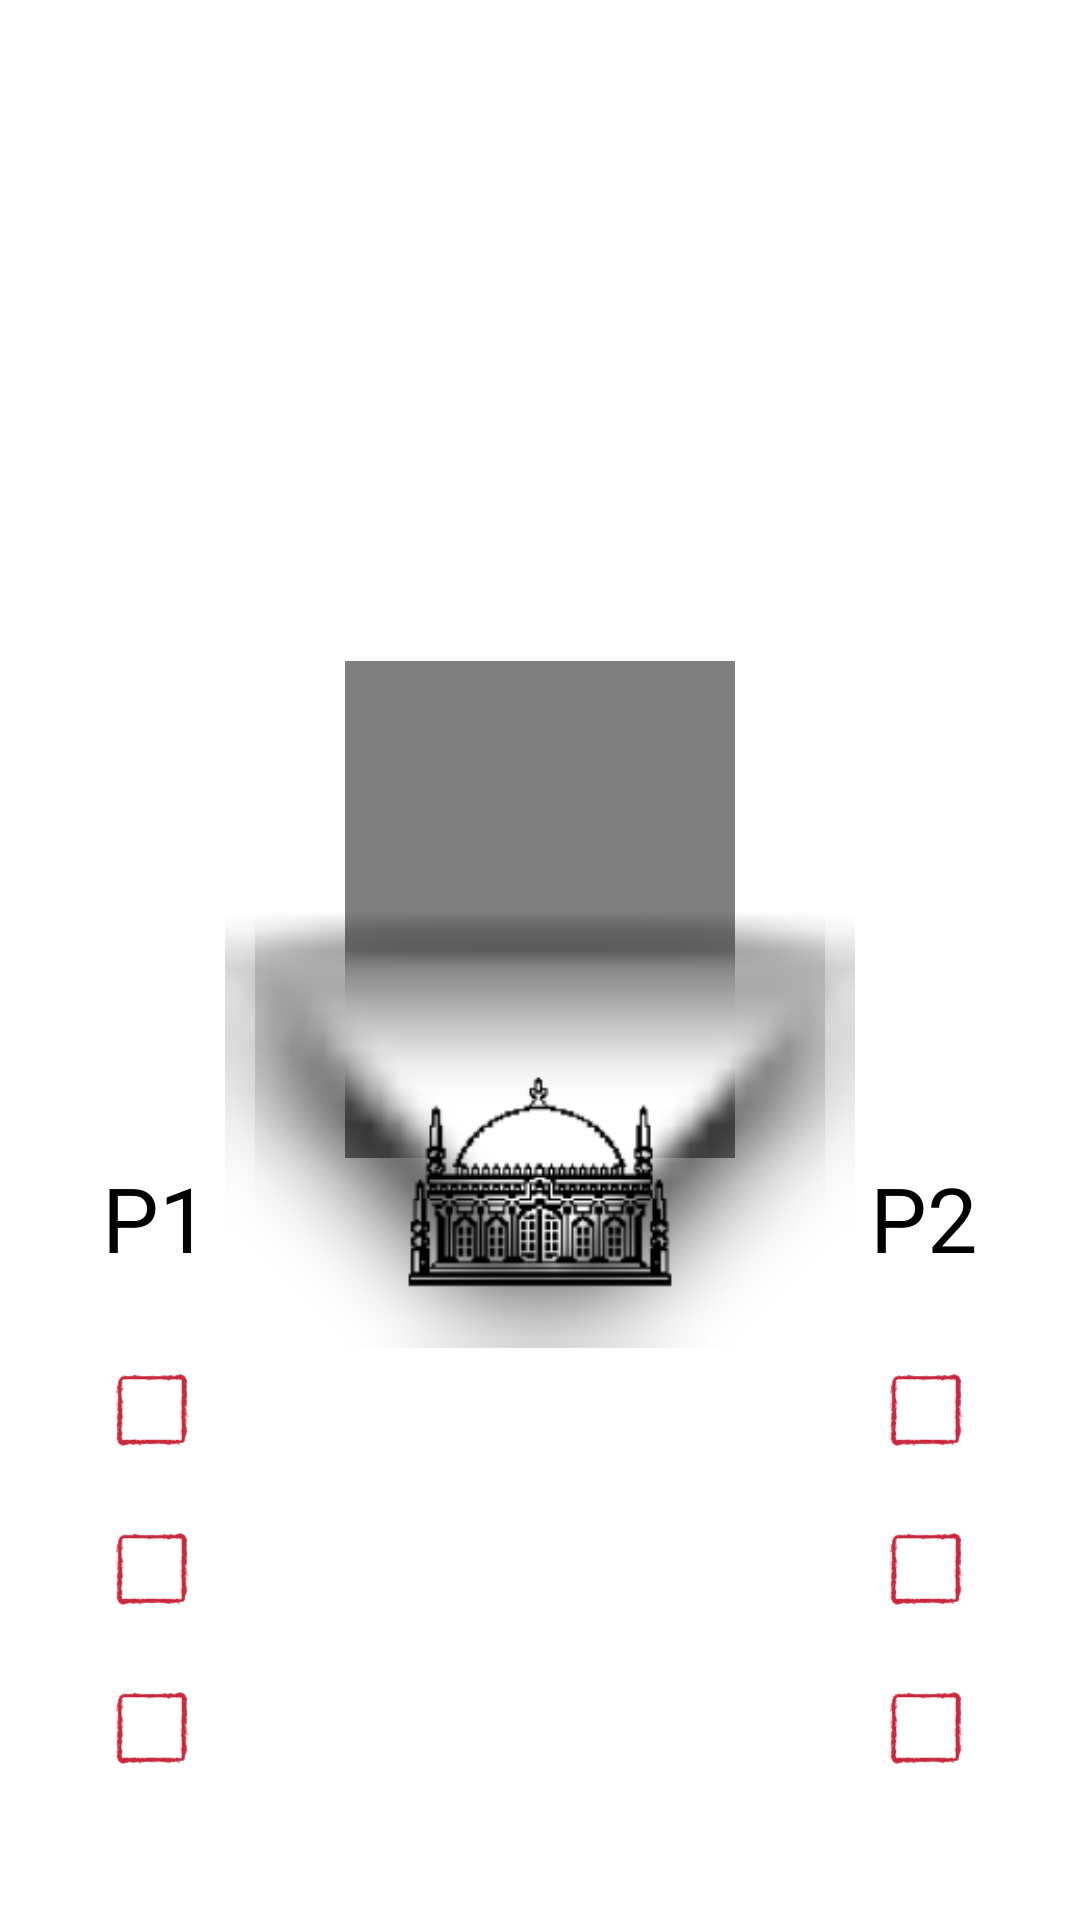

The Android layout XML behind this screen, and the referenced resources:
<!-- AndroidManifest.xml: application theme AppTheme -->
<!-- res/layout/fragment_fight.xml -->
<RelativeLayout xmlns:android="http://schemas.android.com/apk/res/android"
    xmlns:tools="http://schemas.android.com/tools" android:layout_width="match_parent"
    android:layout_height="match_parent"
    tools:context="com.retroroots.alphadraja.fightFragment"
    android:background="#ffffff">

    <VideoView
        android:layout_width="200dp"
        android:layout_height="150dp"
        android:id="@+id/p1wbVw"
        android:layout_marginLeft="75dp"
        android:layout_marginStart="75dp"
        android:layout_marginBottom="40dp"
        android:layout_alignParentBottom="true"
        />

    <VideoView
        android:layout_width="200dp"
        android:layout_height="150dp"
        android:id="@+id/p2WbVw"
        android:layout_marginRight="75dp"
        android:layout_marginEnd="75dp"
        android:layout_alignTop="@+id/p1wbVw"
        android:layout_alignParentRight="true"
        android:layout_alignParentEnd="true"/>

    <ImageView
        android:layout_width="match_parent"
        android:layout_height="170dp"
        android:id="@+id/videoHackView"
        android:background="#ffffff"
        android:layout_marginTop="-10dp"
        android:layout_alignTop="@+id/p1wbVw"
        android:layout_alignParentRight="true"
        android:layout_alignParentEnd="true"
        android:contentDescription="@string/vidhackdesctxt"/>

    <TextView
        android:layout_width="wrap_content"
        android:layout_height="wrap_content"
        android:id="@+id/p2Lbl"
        android:textSize="30sp"
        android:layout_marginBottom="20dp"
        android:text="@string/p2CornerTxt"
        android:layout_above="@+id/p2Mark3"
        android:layout_alignLeft="@+id/p2Mark3"
        android:layout_marginLeft="5dp"
        android:textColor="#000000"/>

    <TextView
        android:layout_width="wrap_content"
        android:layout_height="wrap_content"
        android:id="@+id/p1Lbl"
        android:textSize="30sp"
        android:layout_marginBottom="20dp"
        android:text="@string/p1cornerTxt"
        android:layout_above="@+id/p1Mark3"
        android:layout_alignRight="@+id/p1Mark3"
        android:layout_marginRight="5dp"
        android:textColor="#000000"/>

    <VideoView
        android:layout_width="wrap_content"
        android:layout_height="wrap_content"
        android:id="@+id/winnerVdVw"
        android:layout_alignBottom="@+id/p2Lbl"
        android:layout_alignLeft="@+id/p1WeaponImg"
        android:layout_alignStart="@+id/p1WeaponImg"
        android:layout_alignRight="@+id/p2WeaponImg"
        android:layout_alignEnd="@+id/p2WeaponImg"
        android:layout_marginRight="40dp"
        android:layout_marginBottom="40dp"
        android:layout_marginLeft="40dp"
        android:layout_marginTop="-80dp"
        android:layout_alignTop="@+id/p1WeaponImg" />

    <VideoView
        android:layout_width="150dp"
        android:layout_height="wrap_content"
        android:id="@+id/p1ConjVdVw"
        android:layout_alignBottom="@+id/p1WeaponImg"
        android:layout_alignLeft="@+id/p1WeaponImg"
        android:layout_alignStart="@+id/p1WeaponImg"
        android:layout_alignRight="@+id/p1WeaponImg"
        android:layout_alignEnd="@+id/p1WeaponImg"
        android:layout_alignTop="@+id/p1WeaponImg"
        android:alpha="0"/>

    <VideoView
        android:layout_width="150dp"
        android:layout_height="wrap_content"
        android:id="@+id/p2ConjVdVw"
        android:layout_alignBottom="@+id/p2WeaponImg"
        android:layout_alignLeft="@+id/p2WeaponImg"
        android:layout_alignStart="@+id/p2WeaponImg"
        android:layout_alignRight="@+id/p2WeaponImg"
        android:layout_alignEnd="@+id/p2WeaponImg"
        android:layout_alignTop="@+id/p2WeaponImg"
        android:alpha="0"/>

    <ImageView
        android:layout_width="200dp"
        android:layout_height="150dp"
        android:id="@+id/p1WeaponImg"
        android:src="@android:drawable/arrow_down_float"
        android:contentDescription="@string/player1WeaponImgTxt"
        android:layout_above="@+id/p1wbVw"
        android:layout_alignLeft="@+id/p1wbVw" />

    <ImageView
        android:layout_width="200dp"
        android:layout_height="150dp"
        android:id="@+id/p2WeaponImg"
        android:src="@android:drawable/arrow_down_float"
        android:contentDescription="@string/player2WeaponImgTxt"
        android:layout_above="@+id/p2WbVw"
        android:layout_alignLeft="@+id/p2WbVw"
        android:layout_alignStart="@+id/p2WbVw" />

    <ImageView
        android:layout_width="wrap_content"
        android:layout_height="wrap_content"
        android:id="@+id/p1Mark2"
        android:src="@mipmap/lost_frame_img"
        android:contentDescription="@string/losing_mark_txt"
        android:layout_above="@+id/p1Mark1"
        android:layout_toLeftOf="@+id/p1WeaponImg"
        android:layout_toStartOf="@+id/p1WeaponImg"
        android:layout_marginBottom="5dp"/>

 <VideoView
     android:layout_width="125dp"
     android:layout_height="125dp"
     android:id="@+id/p1M2VdVw"
     android:layout_alignBottom="@+id/p1Mark2"
     android:layout_alignLeft="@+id/p1Mark2"
     android:layout_alignStart="@+id/p1Mark2"
     android:layout_alignRight="@+id/p1Mark2"
     android:layout_alignEnd="@+id/p1Mark2"
     android:layout_alignTop="@+id/p1Mark2"
     android:visibility="gone"
     />

    <ImageView
        android:layout_width="wrap_content"
        android:layout_height="wrap_content"
        android:id="@+id/p1Mark3"
        android:src="@mipmap/lost_frame_img"
        android:contentDescription="@string/lostdesctxt"
        android:layout_above="@+id/p1Mark2"
        android:layout_toLeftOf="@+id/p1WeaponImg"
        android:layout_toStartOf="@+id/p1WeaponImg"
        android:layout_marginBottom="5dp"/>

 <VideoView
     android:layout_width="125dp"
     android:layout_height="125dp"
     android:id="@+id/p1M3VdVw"
     android:layout_alignBottom="@+id/p1Mark3"
     android:layout_alignLeft="@+id/p1Mark3"
     android:layout_alignStart="@+id/p1Mark3"
     android:layout_alignRight="@+id/p1Mark3"
     android:layout_alignEnd="@+id/p1Mark3"
     android:layout_alignTop="@+id/p1Mark3"
     android:visibility="gone"/>

    <ImageView
        android:layout_width="wrap_content"
        android:layout_height="wrap_content"
        android:id="@+id/p1Mark1"
        android:src="@mipmap/lost_frame_img"
        android:layout_alignBottom="@+id/p1wbVw"
        android:layout_toLeftOf="@+id/p1WeaponImg"
        android:layout_toStartOf="@+id/p1WeaponImg"
        android:contentDescription="@string/p1m1desctxt"></ImageView>

 <VideoView
     android:layout_width="125dp"
     android:layout_height="125dp"
     android:id="@+id/p1M1VdVw"
     android:layout_alignTop="@+id/p1Mark1"
     android:layout_alignLeft="@+id/p1Mark1"
     android:layout_alignStart="@+id/p1Mark1"
     android:layout_alignRight="@+id/p1Mark1"
     android:layout_alignEnd="@+id/p1Mark1"
     android:layout_alignBottom="@+id/p1Mark1"
     android:visibility="gone"/>

    <ImageView
        android:layout_width="wrap_content"
        android:layout_height="wrap_content"
        android:id="@+id/p2Mark2"
        android:src="@mipmap/lost_frame_img"
        android:layout_below="@+id/p1Mark3"
        android:layout_alignLeft="@+id/p2Mark1"
        android:layout_alignStart="@+id/p2Mark1"
        android:layout_marginBottom="5dp"
        android:contentDescription="@string/p2m2desctxt" />

 <VideoView
     android:layout_width="125dp"
     android:layout_height="125dp"
     android:id="@+id/p2M2VdVw"
     android:layout_alignTop="@+id/p2Mark2"
     android:layout_alignLeft="@+id/p2Mark2"
     android:layout_alignStart="@+id/p2Mark2"
     android:layout_alignRight="@+id/p2Mark2"
     android:layout_alignEnd="@+id/p2Mark2"
     android:layout_alignBottom="@+id/p2Mark2"
     android:visibility="gone"/>

    <ImageView
        android:layout_width="wrap_content"
        android:layout_height="wrap_content"
        android:id="@+id/p2Mark1"
        android:src="@mipmap/lost_frame_img"
        android:layout_alignBottom="@+id/p2WbVw"
        android:layout_toRightOf="@+id/p2WeaponImg"
        android:layout_toEndOf="@+id/p2WeaponImg"
        android:contentDescription="@string/p2m1desctxt" />

 <VideoView
     android:layout_width="125dp"
     android:layout_height="125dp"
     android:id="@+id/p2M1VdVw"
     android:layout_alignTop="@+id/p2Mark1"
     android:layout_alignLeft="@+id/p2Mark1"
     android:layout_alignStart="@+id/p2Mark1"
     android:layout_alignRight="@+id/p2Mark1"
     android:layout_alignEnd="@+id/p2Mark1"
     android:layout_alignBottom="@+id/p2Mark1"
     android:visibility="gone"/>

    <ImageView
        android:layout_width="wrap_content"
        android:layout_height="wrap_content"
        android:id="@+id/p2Mark3"
        android:src="@mipmap/lost_frame_img"
        android:layout_above="@+id/p2Mark2"
        android:layout_alignLeft="@+id/p2Mark2"
        android:layout_alignStart="@+id/p2Mark2"
        android:layout_marginBottom="5dp"
        android:contentDescription="@string/p2m3desctxt" />

 <VideoView
     android:layout_width="125dp"
     android:layout_height="125dp"
     android:id="@+id/p2M3VdVw"
     android:layout_alignTop="@+id/p2Mark3"
     android:layout_alignLeft="@+id/p2Mark3"
     android:layout_alignStart="@+id/p2Mark3"
     android:layout_alignRight="@+id/p2Mark3"
     android:layout_alignEnd="@+id/p2Mark3"
     android:layout_alignBottom="@+id/p2Mark3"
     android:visibility="gone"/>

    <ImageView
        android:layout_width="100dp"
        android:layout_height="100dp"
        android:id="@+id/backgroundImg"
        android:src="@mipmap/palace_background"
        android:contentDescription="@string/backgroundimgdesctxt"
        android:layout_above="@+id/p2Mark3"
        android:layout_centerHorizontal="true"/>

    <ImageView
        android:layout_width="match_parent"
        android:layout_height="match_parent"
        android:background="#ffffff"
        android:id="@+id/bigImgView"
        android:alpha="0"
        android:contentDescription="@string/fadeimgdesctxt"></ImageView>


</RelativeLayout>
<!-- resources referenced by this layout -->
<resources>
  <!-- mipmap lost_frame_img: png bitmap (mipmap-hdpi, 1354 bytes) -->
  <!-- mipmap palace_background: png bitmap (mipmap-hdpi, 2344 bytes) -->
  <string name="backgroundimgdesctxt">backgroundImgDesc</string>
  <string name="fadeimgdesctxt">fadeImgDesc</string>
  <string name="losing_mark_txt">Losing mark</string>
  <string name="lostdesctxt">lostDesc</string>
  <string name="p1cornerTxt">P1</string>
  <string name="p1m1desctxt">p1m1Desc</string>
  <string name="p2CornerTxt">P2</string>
  <string name="p2m1desctxt">p2m1desc</string>
  <string name="p2m2desctxt">p2m2desc</string>
  <string name="p2m3desctxt">p2m3desc</string>
  <string name="player1WeaponImgTxt">Player 1 weapon img</string>
  <string name="player2WeaponImgTxt">Player 2 weapon Img</string>
  <string name="vidhackdesctxt">vidHackDesc</string>
  <style name="AppTheme" parent="Base.Theme.AppCompat.Light">
  
          <item name="android:windowNoTitle">true</item>
  
          <item name="android:windowActionBar">false</item>
  
          <item name="android:windowFullscreen">true</item>
  
          <item name="android:windowContentOverlay">@null</item>
          
      </style>
</resources>
